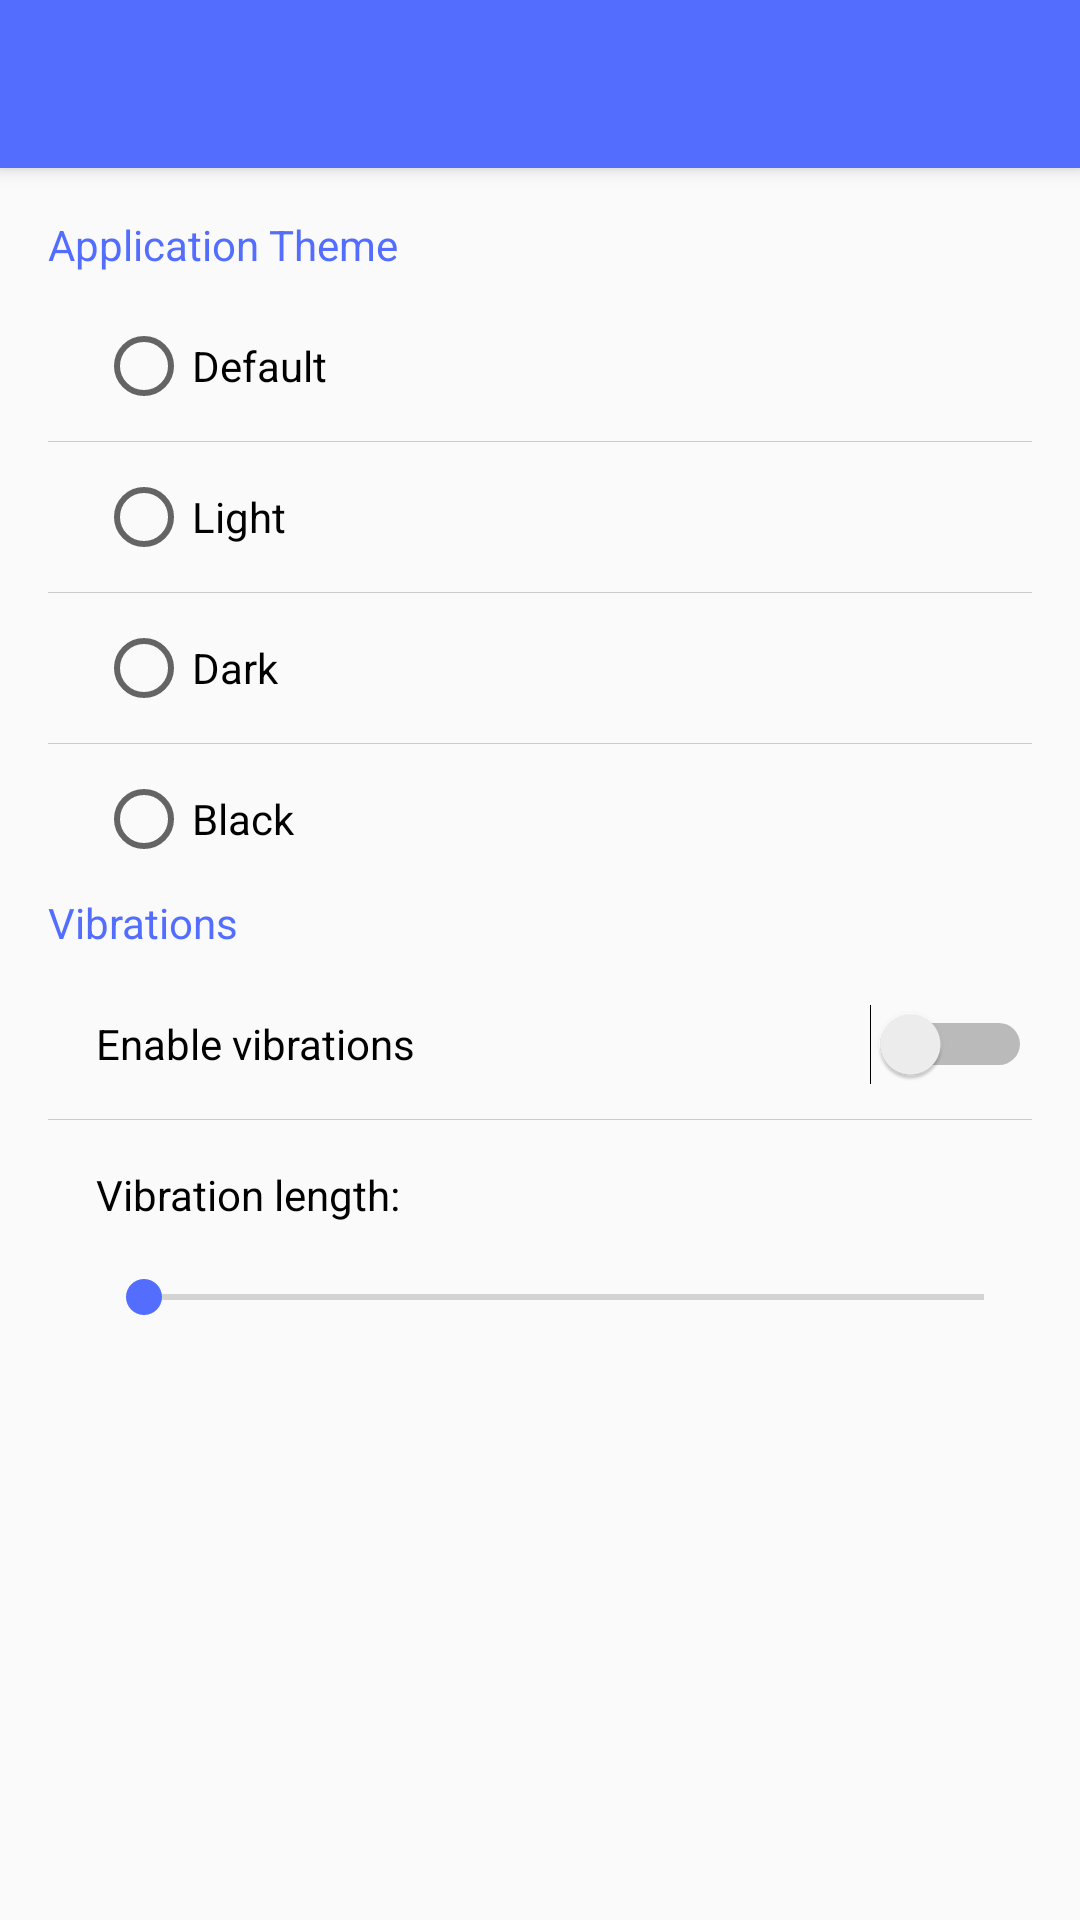

Produce the Android XML layout that renders to this screen, including the resource entries it uses.
<!-- AndroidManifest.xml: application theme DefaultTheme -->
<!-- res/layout/activity_options.xml -->
<?xml version="1.0" encoding="utf-8"?>
<LinearLayout xmlns:android="http://schemas.android.com/apk/res/android"
    android:orientation="vertical"
    android:layout_width="match_parent"
    android:layout_height="match_parent"
    android:fitsSystemWindows="true">

    <android.support.v7.widget.Toolbar
        android:id="@+id/toolbar"
        android:minHeight="?attr/actionBarSize"
        android:layout_width="match_parent"
        android:layout_height="wrap_content"
        android:background="?attr/colorPrimary"
        android:elevation="4dp">
    </android.support.v7.widget.Toolbar>

    <ScrollView
        android:layout_width="match_parent"
        android:layout_height="match_parent">

        <LinearLayout
            android:layout_width="match_parent"
            android:layout_height="wrap_content"
            android:layout_margin="16dp"
            android:orientation="vertical">

            <TextView
                android:id="@+id/textView3"
                android:layout_width="match_parent"
                android:layout_height="25dp"
                android:text="@string/Options_Theme"
                android:textColor="@color/colorAccent" />

            <RadioGroup
                android:id="@+id/ThemeGroup"
                android:layout_width="match_parent"
                android:layout_height="match_parent">

                <RadioButton
                    android:id="@+id/Radio_ThemeDefault"
                    android:layout_width="match_parent"
                    android:layout_height="50dp"
                    android:layout_weight="1"
                    android:background="?attr/selectableItemBackgroundBorderless"
                    android:clickable="true"
                    android:focusable="true"
                    android:onClick="onThemeChange"
                    android:layout_marginLeft="16dp"
                    android:tag="Default"
                    android:text="@string/Options_DefaultTheme" />

                <View
                    android:layout_width="match_parent"
                    android:layout_height="1px"
                    android:background="@color/MediumGrey" />

                <RadioButton
                    android:id="@+id/Radio_ThemeLight"
                    android:layout_width="match_parent"
                    android:layout_height="50dp"
                    android:layout_weight="1"
                    android:background="?attr/selectableItemBackgroundBorderless"
                    android:clickable="true"
                    android:focusable="true"
                    android:onClick="onThemeChange"
                    android:layout_marginLeft="16dp"
                    android:tag="Light"
                    android:text="@string/Options_LightTheme" />

                <View
                    android:layout_width="match_parent"
                    android:layout_height="1px"
                    android:background="@color/MediumGrey" />

                <RadioButton
                    android:id="@+id/Radio_ThemeDark"
                    android:layout_width="match_parent"
                    android:layout_height="50dp"
                    android:layout_weight="1"
                    android:background="?attr/selectableItemBackgroundBorderless"
                    android:clickable="true"
                    android:focusable="true"
                    android:onClick="onThemeChange"
                    android:layout_marginLeft="16dp"
                    android:tag="Dark"
                    android:text="@string/Options_DarkTheme" />

                <View
                    android:layout_width="match_parent"
                    android:layout_height="1px"
                    android:background="@color/MediumGrey" />

                <RadioButton
                    android:id="@+id/Radio_Theme_Black"
                    android:layout_width="match_parent"
                    android:layout_height="50dp"
                    android:layout_weight="1"
                    android:background="?attr/selectableItemBackgroundBorderless"
                    android:clickable="true"
                    android:focusable="true"
                    android:onClick="onThemeChange"
                    android:layout_marginLeft="16dp"
                    android:tag="Black"
                    android:text="@string/Options_BlackTheme" />

            </RadioGroup>

            <TextView
                android:id="@+id/textView5"
                android:layout_width="match_parent"
                android:layout_height="25dp"
                android:layout_weight="1"
                android:text="@string/Options_Vibrations"
                android:textColor="@color/colorAccent" />

            <Switch
                android:id="@+id/Switch_Vibration"
                android:layout_width="match_parent"
                android:layout_height="50dp"
                android:layout_weight="1"
                android:layout_marginLeft="16dp"
                android:text="@string/Options_EnableVibrations" />

            <View
                android:layout_width="match_parent"
                android:layout_height="1px"
                android:background="@color/MediumGrey" />

            <LinearLayout
                android:layout_width="match_parent"
                android:layout_height="wrap_content"
                android:orientation="vertical"
                android:layout_marginLeft="16dp">

                <TextView
                    android:id="@+id/Text_VibrationLenth"
                    android:layout_width="match_parent"
                    android:layout_height="50dp"
                    android:text="@string/Options_VibrationLength"
                    style="@android:style/Widget.CompoundButton"  />

                <SeekBar
                    android:id="@+id/Seekbar_Vibrations"
                    android:layout_width="match_parent"
                    android:layout_height="wrap_content"
                    android:max="100"/>

            </LinearLayout>

            
            <View
                android:layout_width="match_parent"
                android:layout_height="16dp"
                android:background="@color/Transparent" />

        </LinearLayout>

    </ScrollView>

</LinearLayout>
<!-- resources referenced by this layout -->
<resources>
  <color name="MediumGrey">#60808080</color>
  <color name="Transparent">#00808080</color>
  <color name="colorAccent">#536dfe</color>
  <string name="Options_BlackTheme">Black</string>
  <string name="Options_DarkTheme">Dark</string>
  <string name="Options_DefaultTheme">Default</string>
  <string name="Options_EnableVibrations">Enable vibrations</string>
  <string name="Options_LightTheme">Light</string>
  <string name="Options_Theme">Application Theme</string>
  <string name="Options_VibrationLength">Vibration length: </string>
  <string name="Options_Vibrations">Vibrations</string>
  <style name="DefaultTheme" parent="Base.Theme.AppCompat.Light.DarkActionBar">
          <item name="colorAccent">@color/colorAccent</item>
          <item name="colorPrimary">@color/colorAccent</item>
          <item name="colorPrimaryDark">@color/colorPrimary</item>
          <item name="windowActionBar">false</item>
          <item name="windowNoTitle">true</item>
  
          <item name="actionMenuTextColor">@android:color/white</item>
          <item name="titleTextColor">@android:color/white</item>
          <item name="android:textColorSecondary">@android:color/white</item>
      </style>
  <color name="colorPrimary">#3f51b5</color>
</resources>
